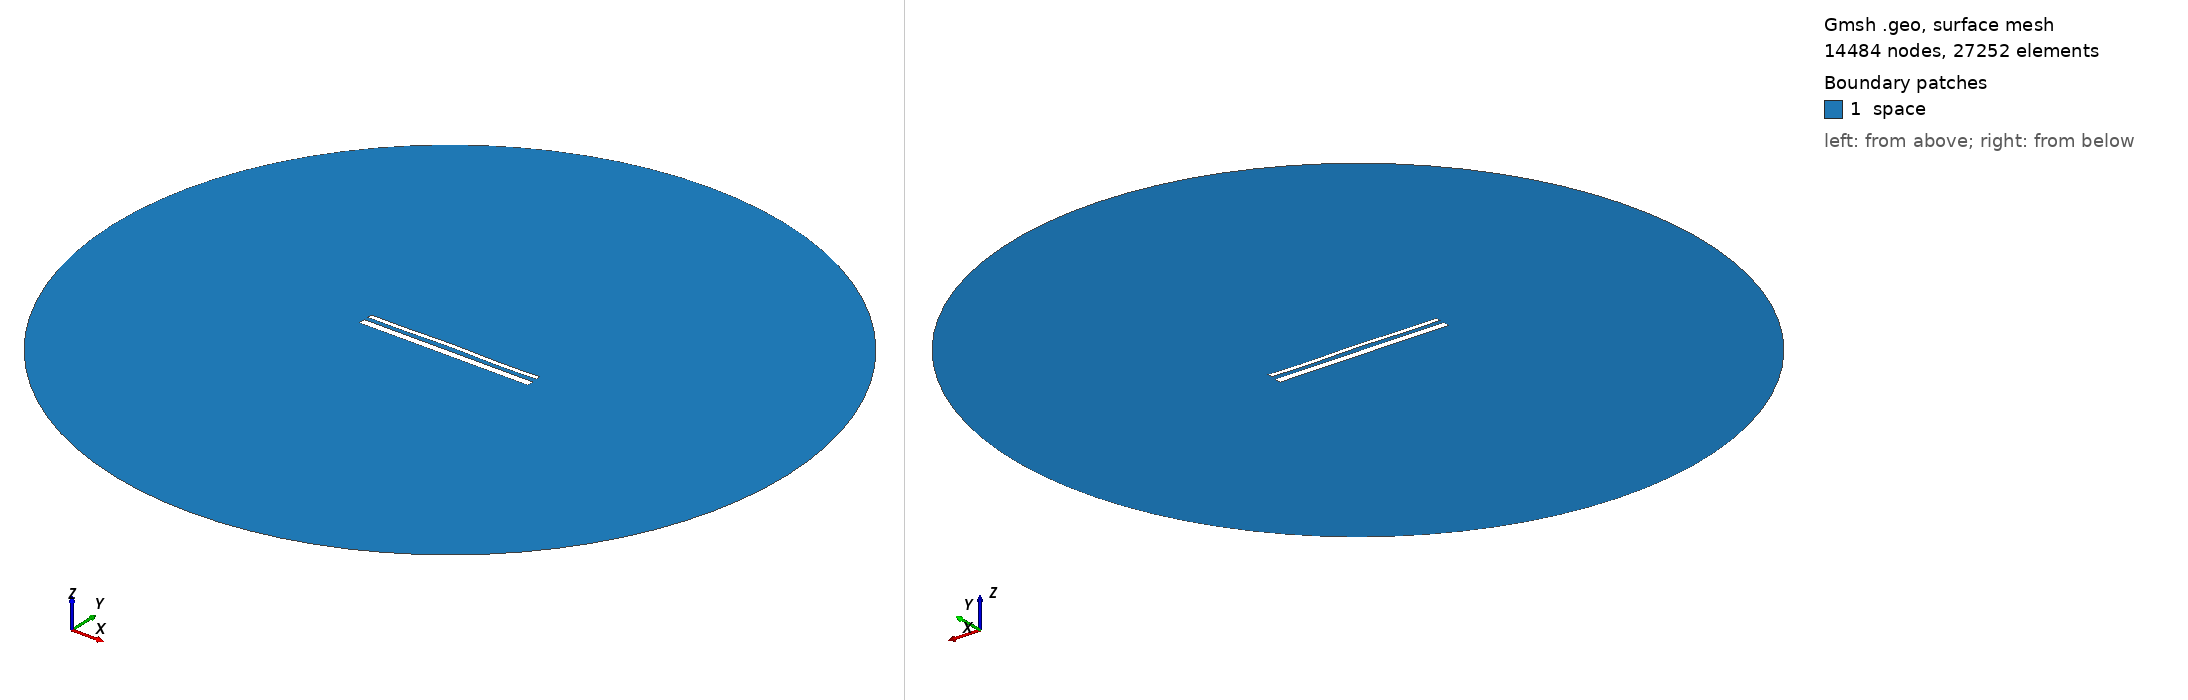

Gmsh geometry script, surface-meshed: 14484 nodes, 27252 surface elements. Boundary patches (legend numbers): 1 space. Left view from above one corner, right view from below the opposite corner. Legend entries are the model's physical surfaces. The drawing asked Gmsh for element sizes between 1% and 20% of the model's largest extent; the script's own settings can give other sizes.

=== 14991.geo (drawn) ===
//---------------------------------------
// Geometry kernel
//---------------------------------------

SetFactory("OpenCASCADE");



//---------------------------------------
// Parameters of the geometry
//---------------------------------------

// Overetch of the upper plate
overetch = 0.5;

// Distance between the plates
distance = 2.25;

// Discretization over the x axis (for the deformation)
nx = 50; 

// Length of the plate
L = 100 - overetch; 

// Number of modes
n = 4; 

// 1st mode coefficient
coeff(1) = 0.15;
beta(1) = 0.596864 * 3.1415926535 / L;

// 2nd mode coefficient
coeff(2) = 0.15;
beta(2) = 1.49418 * 3.1415926535 / L;

// 3rd mode coefficient
coeff(3) = 0.07499999999999998;
beta(3) = 2.50025 * 3.1415926535 / L;

// 4th mode coefficient
coeff(4) = -0.15;
beta(4) = 3.49999 * 3.1415926535 / L;



//---------------------------------------
// Upper plate (deformed rectangle)
//---------------------------------------

// Coordiantes of the upper plate
xmin = -50;
xmax = 50 - overetch;

// Height of the upper plate
yheight = 4 - 2 * overetch;

// Indexes of the points
UpperID[] = {};
LowerID[] = {};
LeftID[] = {};
RightID[] = {};

// Point index
p = 1;

// Horizontal edges
For i In {1:nx}
    x = xmin + (i-1)*(xmax - xmin)/(nx-1);

    y_bottom = distance / 2 + overetch;
    For j In {1:n}
        C = (Cosh(beta(j)*L) + Cos(beta(j)*L)) / (Sinh(beta(j)*L) + Sin(beta(j)*L));
        y_bottom  = y_bottom + coeff(j) * (Cosh(beta(j)*(x+50)) - Cos(beta(j)*(x+50)) - C * (Sinh(beta(j)*(x+50)) - Sin(beta(j)*(x+50))));
    EndFor

    y_top = y_bottom + yheight;

    Point(p) = {x, y_top, 0, 1.0};
    UpperID[i] = p;
    p = p + 1;

    Point(p) = {x, y_bottom, 0, 1.0};
    LowerID[i] = p;
    p = p + 1;
EndFor

// Create point lists
UpperPts[] = {}; LowerPts[] = {};
For i In {1:nx}
  UpperPts[] += {UpperID[i]};
  LowerPts[] += {LowerID[i]};
EndFor

// Build splines
Spline(1) = {UpperPts[]};
Spline(2) = {LowerPts[]};
Line(3) = {LowerPts[nx-1], UpperPts[nx-1]};
Line(4) = {LowerPts[0], UpperPts[0]};

// Build the plane surface
Curve Loop(1) = {2, 3, -1, -4};
Plane Surface(1) = {1};



//---------------------------------------
// Lower plate (rectangle)
//---------------------------------------

// Vertices
Point(1001) = {-50, -1, 0, 1.0};
Point(1002) = { 50, -1, 0, 1.0};
Point(1003) = { 50,  -5, 0, 1.0};
Point(1004) = {-50,  -5, 0, 1.0};

// Edges
Line(5) = {1001, 1002};
Line(6) = {1002, 1003};
Line(7) = {1003, 1004};
Line(8) = {1004, 1001};

// Plane surface
Line Loop(2) = {5, 6, 7, 8};
Plane Surface(2) = {2}; 



//---------------------------------------
// Outer (fictious) boundary
//---------------------------------------

// Points
Point(1005) = {0, 0, 0};       // Center
Point(1006) = {200, 0, 0};     // Start point
Point(1007) = {0, 200, 0};     // 90 degrees
Point(1008) = {-200, 0, 0};    // 180 degrees
Point(1009) = {0, -200, 0};    // 270 degrees

// Circle arcs (each needs start, center, end)
Circle(9) = {1006, 1005, 1007};
Circle(10) = {1007, 1005, 1008};
Circle(11) = {1008, 1005, 1009};
Circle(12) = {1009, 1005, 1006};

// Plane surface for the entire domain
Curve Loop(3) = {9, 10, 11, 12};
Surface(3) = {3};

// Subtract the plates from the whole domain to obtain the actual domain where we want to solve the equations
BooleanDifference{ Surface{3}; Delete; }{ Surface{1}; Surface{2}; Delete; }




//---------------------------------------
// Transfinite Lines/Curves
//---------------------------------------

// Set the number of points on the boundaries
r = 7;

// Plates
Transfinite Curve {1, 2} = 50*r Using Progression 1;
Transfinite Curve {3, 4} = 2*r Using Progression 1;
Transfinite Line {5, 7} = 50*r Using Progression 1;
Transfinite Line {6, 8} = 2*r Using Progression 1;

// Outer boundary
Transfinite Line {9, 10, 11, 12} = 20 Using Progression 1;



//---------------------------------------
// Physical groups
//---------------------------------------                

// Physical curves (boundaries)
Physical Line("force_segment", 10) = {2};
Physical Line("upper_plate", 11) = {1, 3, 4};
Physical Line("lower_plate", 12) = {5, 6, 7, 8};
Physical Line("boundary", 20) = {9, 10, 11, 12};

// Physical Surfaces
Physical Surface("space", 30) = {3};



//---------------------------------------
// 6. Generate the Mesh
//---------------------------------------

// 2D mesh generation
Mesh 2;
